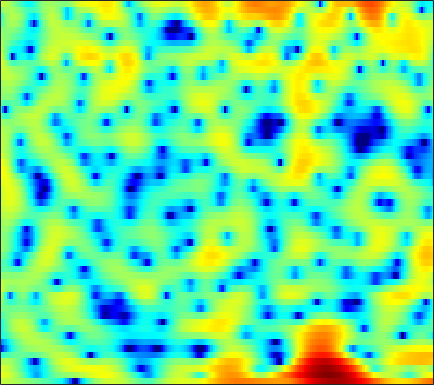

Source data for this figure (header and first rows):
2.9293, 2.86, 2.7352, 2.584, 2.4544, 2.254, 2.0237, 1.8346, 1.5565, 1.265, 0.95879, 0.72233, 0.41249, 0.092474, -0.1462, -0.45414, -0.76077, -0.97634, -1.2674, -1.5605, -1.8617, -2.0883, -2.409, -2.8052
4.639, 4.463, 4.157, 3.761, 3.398, 2.826, 2.147, 1.554, 0.6522, -0.3995, -1.618, -2.655, -4.211, -5.964, -7.367, -9.076, -9.987, -9.783, -8.561, -6.982, -5.47, -4.45, -3.289, -2.327
3.766, 3.617, 3.311, 2.883, 2.481, 1.821, 1.026, 0.3376, -0.695, -1.886, -3.19, -4.225, -5.633, -6.984, -7.866, -8.671, -8.899, -8.641, -7.803, -6.584, -5.191, -4.105, -2.745, -1.493
1.797, 1.853, 1.828, 1.677, 1.472, 1.065, 0.4883, -0.05667, -0.9728, -2.131, -3.593, -4.923, -7.163, -10.2, -13.4, -19.84, -19.71, -14.51, -9.853, -6.695, -4.296, -2.813, -1.161, 0.2054
-4.239, -3.757, -3.132, -2.55, -2.158, -1.722, -1.39, -1.229, -1.119, -1.131, -1.232, -1.352, -1.543, -1.713, -1.789, -1.77, -1.596, -1.359, -0.9144, -0.3795, 0.2067, 0.6498, 1.21, 1.704
-16.98, -14.56, -11.2, -8.448, -6.758, -4.926, -3.466, -2.569, -1.596, -0.8305, -0.2205, 0.1443, 0.537, 0.8482, 1.039, 1.251, 1.429, 1.544, 1.677, 1.777, 1.845, 1.871, 1.863, 1.8
-11.05, -10.13, -8.442, -6.616, -5.297, -3.705, -2.331, -1.442, -0.439, 0.3772, 1.026, 1.414, 1.811, 2.095, 2.237, 2.347, 2.377, 2.351, 2.262, 2.11, 1.896, 1.693, 1.351, 0.9153
-5.106, -4.472, -3.528, -2.527, -1.768, -0.7932, 0.08831, 0.6747, 1.34, 1.863, 2.236, 2.411, 2.518, 2.485, 2.376, 2.122, 1.785, 1.494, 1.085, 0.6905, 0.327, 0.07636, -0.2487, -0.6109
-5.132, -3.793, -2.208, -0.8367, 0.0502, 1.056, 1.875, 2.365, 2.851, 3.149, 3.245, 3.182, 2.904, 2.387, 1.829, 0.8413, -0.4468, -1.613, -3.361, -4.985, -5.764, -5.497, -4.409, -3.186
-5.263, -3.638, -1.878, -0.4843, 0.3741, 1.288, 1.98, 2.371, 2.716, 2.872, 2.829, 2.667, 2.26, 1.609, 0.9452, -0.2285, -1.803, -3.308, -5.836, -8.744, -10.18, -8.944, -6.189, -3.787
-2.3, -1.791, -1.135, -0.5383, -0.1484, 0.2923, 0.6366, 0.8252, 0.9803, 1.02, 0.9461, 0.8153, 0.5448, 0.1685, -0.1689, -0.6703, -1.195, -1.565, -1.978, -2.201, -2.164, -1.953, -1.464, -0.8308
-0.4563, -0.5763, -0.7089, -0.8051, -0.8317, -0.8129, -0.736, -0.6732, -0.6205, -0.6308, -0.7373, -0.8853, -1.16, -1.482, -1.712, -1.962, -2.069, -2.026, -1.81, -1.437, -0.9425, -0.5193, 0.06989, 0.6512
0.6595, -0.3489, -1.801, -3.117, -3.741, -3.794, -3.178, -2.574, -1.874, -1.496, -1.502, -1.794, -2.565, -3.746, -4.851, -6.24, -6.74, -6.149, -4.524, -2.74, -1.179, -0.1908, 0.9134, 1.794
2.066, 0.2374, -3.15, -8.463, -13.88, -10.45, -5.35, -3.072, -1.227, -0.3016, -0.09029, -0.3645, -1.307, -3.03, -4.928, -8.265, -10.33, -8.564, -5.103, -2.448, -0.6009, 0.3906, 1.335, 2.001
3.316, 2.542, 1.524, 0.6648, 0.2495, 0.09933, 0.3226, 0.6199, 1.014, 1.267, 1.324, 1.24, 0.9365, 0.4831, 0.1004, -0.3604, -0.6508, -0.7245, -0.6891, -0.6379, -0.7232, -0.9344, -1.469, -2.26
2.45, 2.236, 1.961, 1.728, 1.603, 1.5, 1.475, 1.501, 1.558, 1.622, 1.668, 1.672, 1.631, 1.542, 1.432, 1.239, 0.9862, 0.7381, 0.3067, -0.3143, -1.225, -2.162, -3.889, -6.502
0.2022, 0.3372, 0.4301, 0.4468, 0.4216, 0.3671, 0.341, 0.3467, 0.4311, 0.6152, 0.857, 1.053, 1.325, 1.56, 1.699, 1.803, 1.795, 1.7, 1.435, 1.001, 0.374, -0.2359, -1.208, -2.304
-2.273, -1.855, -1.688, -1.874, -2.193, -2.746, -3.269, -3.506, -3.418, -2.888, -2.024, -1.284, -0.3124, 0.558, 1.131, 1.751, 2.208, 2.439, 2.592, 2.586, 2.417, 2.183, 1.77, 1.253
-2.309, -2.238, -2.653, -3.669, -4.896, -7.322, -11.22, -15.51, -17.23, -11.31, -7.276, -5.136, -2.937, -1.243, -0.1996, 0.9654, 1.91, 2.484, 3.077, 3.459, 3.637, 3.648, 3.472, 3.098
-0.3331, -0.6708, -1.414, -2.549, -3.67, -5.528, -7.539, -8.821, -9.464, -8.862, -7.559, -6.477, -4.999, -3.472, -2.315, -0.8194, 0.5681, 1.489, 2.531, 3.328, 3.863, 4.087, 4.136, 3.887
1.085, 0.7303, 0.04967, -0.8692, -1.711, -2.986, -4.4, -5.524, -7.11, -8.761, -10.46, -11.55, -11.77, -9.811, -7.68, -4.842, -2.396, -0.8453, 0.8617, 2.195, 3.176, 3.68, 4.07, 4.131
0.9196, 0.6742, 0.1207, -0.6856, -1.456, -2.72, -4.288, -5.671, -7.845, -10.45, -13.76, -16.71, -18.8, -15.27, -11.93, -8.153, -5.127, -3.237, -1.132, 0.5371, 1.843, 2.586, 3.294, 3.703
0.4112, 0.351, 0.0221, -0.617, -1.294, -2.495, -4.032, -5.413, -7.515, -9.92, -12.37, -13.83, -14.42, -13.06, -11.19, -8.423, -5.801, -4.048, -2.018, -0.3212, 1.025, 1.836, 2.668, 3.24
0.5402, 0.7188, 0.6678, 0.2933, -0.2128, -1.171, -2.485, -3.742, -5.863, -8.633, -12.51, -16.57, -20.29, -14.72, -11.11, -7.603, -4.993, -3.388, -1.616, -0.1842, 0.9662, 1.663, 2.392, 2.909
1.103, 1.429, 1.601, 1.497, 1.241, 0.6882, -0.1106, -0.8375, -1.969, -3.164, -4.293, -4.927, -5.319, -5.09, -4.584, -3.666, -2.671, -1.925, -0.9977, -0.1769, 0.551, 1.003, 1.494, 1.835
1.85, 2.202, 2.483, 2.558, 2.489, 2.225, 1.794, 1.385, 0.7577, 0.07316, -0.5841, -1.035, -1.538, -1.897, -2.075, -2.188, -2.15, -2.057, -1.831, -1.522, -1.166, -0.881, -0.5262, -0.2448
2.614, 3, 3.364, 3.54, 3.55, 3.405, 3.097, 2.755, 2.184, 1.489, 0.6945, 0.04107, -0.878, -1.837, -2.564, -3.505, -4.337, -4.824, -5.196, -5.166, -4.794, -4.337, -3.643, -2.967
2.958, 3.472, 3.966, 4.238, 4.291, 4.18, 3.852, 3.473, 2.787, 1.902, 0.8, -0.163, -1.645, -3.373, -4.871, -7.156, -9.853, -11.99, -14.32, -14.28, -12.11, -10.3, -8.108, -6.276
2.794, 3.499, 4.153, 4.505, 4.585, 4.456, 4.057, 3.597, 2.766, 1.684, 0.3538, -0.8303, -2.672, -4.865, -6.778, -9.797, -13.51, -16.85, -21.46, -21.25, -17.82, -15.22, -12.11, -9.317
2.959, 3.7, 4.341, 4.63, 4.635, 4.375, 3.85, 3.276, 2.3, 1.085, -0.3642, -1.614, -3.508, -5.684, -7.438, -9.95, -12.68, -14.75, -17.64, -20.7, -22.84, -21.4, -16.43, -11.84
3.966, 4.406, 4.685, 4.633, 4.389, 3.825, 3.018, 2.271, 1.111, -0.2357, -1.772, -3.046, -4.939, -7.042, -8.797, -11.27, -13.63, -15.3, -17.15, -18.64, -18.98, -17.65, -13.98, -10.05
5.171, 5.156, 4.863, 4.255, 3.6, 2.49, 1.13, 0.02472, -1.501, -2.992, -4.392, -5.446, -7, -8.979, -10.94, -14.59, -20.4, -25.98, -20.86, -15.61, -12.19, -10.05, -7.461, -5.093
5.748, 5.349, 4.537, 3.372, 2.217, 0.2499, -2.267, -4.565, -7.993, -10.43, -10.33, -9.52, -8.783, -8.739, -9.136, -10.15, -11.2, -11.45, -10.47, -8.429, -6.256, -4.738, -2.9, -1.292
5.103, 4.561, 3.576, 2.24, 0.973, -1.157, -3.93, -6.555, -10.82, -14.08, -12.28, -10.11, -7.967, -6.586, -5.881, -5.217, -4.621, -4.149, -3.386, -2.511, -1.546, -0.8216, 0.08487, 0.8887
3.762, 3.31, 2.489, 1.408, 0.4527, -0.9741, -2.487, -3.588, -4.819, -5.515, -5.615, -5.314, -4.623, -3.79, -3.17, -2.357, -1.619, -1.104, -0.4681, 0.1057, 0.6029, 0.9333, 1.282, 1.513
2.747, 2.495, 1.891, 1.001, 0.1508, -1.173, -2.589, -3.608, -4.642, -5.057, -4.765, -4.207, -3.21, -2.133, -1.354, -0.412, 0.3794, 0.8705, 1.386, 1.752, 1.962, 2.006, 1.926, 1.674
2.541, 2.49, 2.034, 1.134, 0.1428, -1.667, -4.23, -6.83, -11.57, -13.98, -9.364, -6.292, -3.343, -1.263, -0.06574, 1.142, 2.01, 2.474, 2.867, 3.022, 2.961, 2.766, 2.315, 1.634
2.539, 2.499, 2.131, 1.404, 0.6298, -0.741, -2.522, -4.091, -6.076, -6.634, -5.156, -3.561, -1.567, 0.03984, 0.9762, 1.909, 2.523, 2.792, 2.91, 2.768, 2.38, 1.951, 1.189, 0.2313
2.225, 2.036, 1.698, 1.284, 0.9294, 0.4161, -0.08461, -0.4015, -0.6473, -0.6258, -0.2954, 0.09671, 0.7103, 1.316, 1.694, 2.055, 2.209, 2.166, 1.886, 1.341, 0.5212, -0.2586, -1.48, -2.822
1.408, 0.9847, 0.5895, 0.4024, 0.3824, 0.4693, 0.6316, 0.7806, 1.01, 1.26, 1.546, 1.774, 2.067, 2.318, 2.445, 2.504, 2.381, 2.145, 1.585, 0.7072, -0.5826, -1.881, -4.146, -7.161
-1.534, -2.804, -3.628, -3.135, -2.266, -1.032, -0.002302, 0.6223, 1.232, 1.69, 2.038, 2.258, 2.523, 2.741, 2.876, 2.976, 2.939, 2.79, 2.368, 1.633, 0.4992, -0.6737, -2.759, -5.566
-5.752, -11.05, -19.6, -9.384, -5.696, -2.863, -1.247, -0.5359, -0.0169, 0.1809, 0.2156, 0.2473, 0.4206, 0.8018, 1.196, 1.753, 2.243, 2.497, 2.654, 2.554, 2.219, 1.819, 1.124, 0.3556
-1.172, -2.004, -2.608, -2.491, -2.128, -1.649, -1.454, -1.61, -2.238, -3.463, -5.203, -6.566, -7.277, -5.8, -4.1, -2.01, -0.3791, 0.5432, 1.445, 2.039, 2.387, 2.522, 2.567, 2.512
0.593, 0.4872, 0.3392, 0.1926, 0.03904, -0.2992, -0.8903, -1.561, -2.935, -5.034, -8.25, -11.64, -14.85, -10.62, -7.485, -4.491, -2.461, -1.33, -0.193, 0.6716, 1.321, 1.702, 2.109, 2.403
0.6713, 0.9936, 1.233, 1.257, 1.15, 0.839, 0.3203, -0.2026, -1.097, -2.138, -3.219, -3.907, -4.43, -4.396, -4.111, -3.555, -2.982, -2.549, -1.97, -1.357, -0.6816, -0.1505, 0.5432, 1.163
1.082, 1.592, 1.998, 2.145, 2.12, 1.936, 1.603, 1.257, 0.7242, 0.1045, -0.5446, -1.044, -1.691, -2.353, -2.859, -3.638, -4.495, -5.148, -5.724, -5.568, -4.515, -3.395, -1.88, -0.5741
2.269, 2.559, 2.735, 2.737, 2.64, 2.412, 2.104, 1.829, 1.418, 0.9462, 0.4021, -0.06831, -0.8155, -1.762, -2.662, -4.252, -6.606, -9.315, -16.16, -23.6, -11.19, -7.191, -3.851, -1.702
3.37, 3.192, 2.809, 2.316, 1.923, 1.438, 1.047, 0.835, 0.5818, 0.3427, 0.03599, -0.2454, -0.7253, -1.324, -1.891, -2.774, -3.853, -4.711, -5.607, -5.583, -4.39, -3.13, -1.558, -0.3467
4.062, 3.247, 1.849, 0.1465, -1.168, -2.491, -2.879, -2.639, -2.111, -1.694, -1.535, -1.578, -1.721, -1.827, -1.833, -1.685, -1.367, -1.053, -0.5192, 0.1447, 0.8653, 1.405, 2.037, 2.416
3.732, 2.416, -0.04422, -3.742, -8.05, -22.11, -14.58, -9.268, -6.141, -4.975, -4.907, -5.434, -6.534, -7.363, -6.998, -5.31, -3.166, -1.686, 0.01414, 1.399, 2.483, 3.115, 3.729, 4.046
2.491, 1.475, -0.1893, -2.139, -3.655, -5.238, -5.895, -5.938, -5.923, -6.314, -7.436, -8.963, -12.49, -18.94, -18.49, -11.12, -6.572, -4.211, -1.867, -0.1036, 1.256, 2.053, 2.836, 3.351
1.625, 1.067, 0.2284, -0.6732, -1.347, -2.2, -2.941, -3.453, -4.153, -4.906, -5.784, -6.474, -7.285, -7.695, -7.468, -6.524, -5.112, -3.955, -2.442, -1.071, 0.09757, 0.8527, 1.686, 2.319
1.017, 0.7727, 0.4076, 0.0007575, -0.3326, -0.8357, -1.403, -1.851, -2.485, -3.168, -3.865, -4.355, -4.918, -5.233, -5.261, -4.964, -4.333, -3.664, -2.615, -1.519, -0.4562, 0.264, 1.109, 1.792
0.1101, 0.249, 0.4341, 0.5323, 0.5156, 0.3707, 0.04177, -0.319, -0.9318, -1.712, -2.647, -3.444, -4.573, -5.636, -6.277, -6.557, -5.97, -5.065, -3.578, -2.06, -0.6715, 0.2172, 1.177, 1.896
-2.375, -1.142, 0.1776, 1.057, 1.448, 1.667, 1.584, 1.315, 0.6891, -0.2295, -1.484, -2.729, -4.894, -8.111, -11.76, -19.14, -13.68, -8.963, -4.9, -2.153, -0.24, 0.8392, 1.889, 2.54
-4.2, -1.85, 0.1884, 1.411, 1.954, 2.261, 2.215, 1.983, 1.413, 0.5691, -0.525, -1.504, -3.063, -4.841, -6.143, -7.083, -6.231, -4.771, -2.655, -0.7865, 0.6965, 1.535, 2.309, 2.696
0.05685, 0.6563, 1.307, 1.709, 1.833, 1.752, 1.399, 1.012, 0.3776, -0.3796, -1.227, -1.825, -2.546, -3.04, -3.189, -3.05, -2.489, -1.869, -0.8972, 0.06252, 0.9092, 1.403, 1.811, 1.95
2.868, 2.818, 2.585, 2.144, 1.663, 0.8967, -0.00463, -0.7457, -1.751, -2.758, -3.798, -4.586, -5.374, -5.573, -5.192, -4.159, -2.891, -1.93, -0.7646, 0.1578, 0.7779, 1.073, 1.263, 1.233
